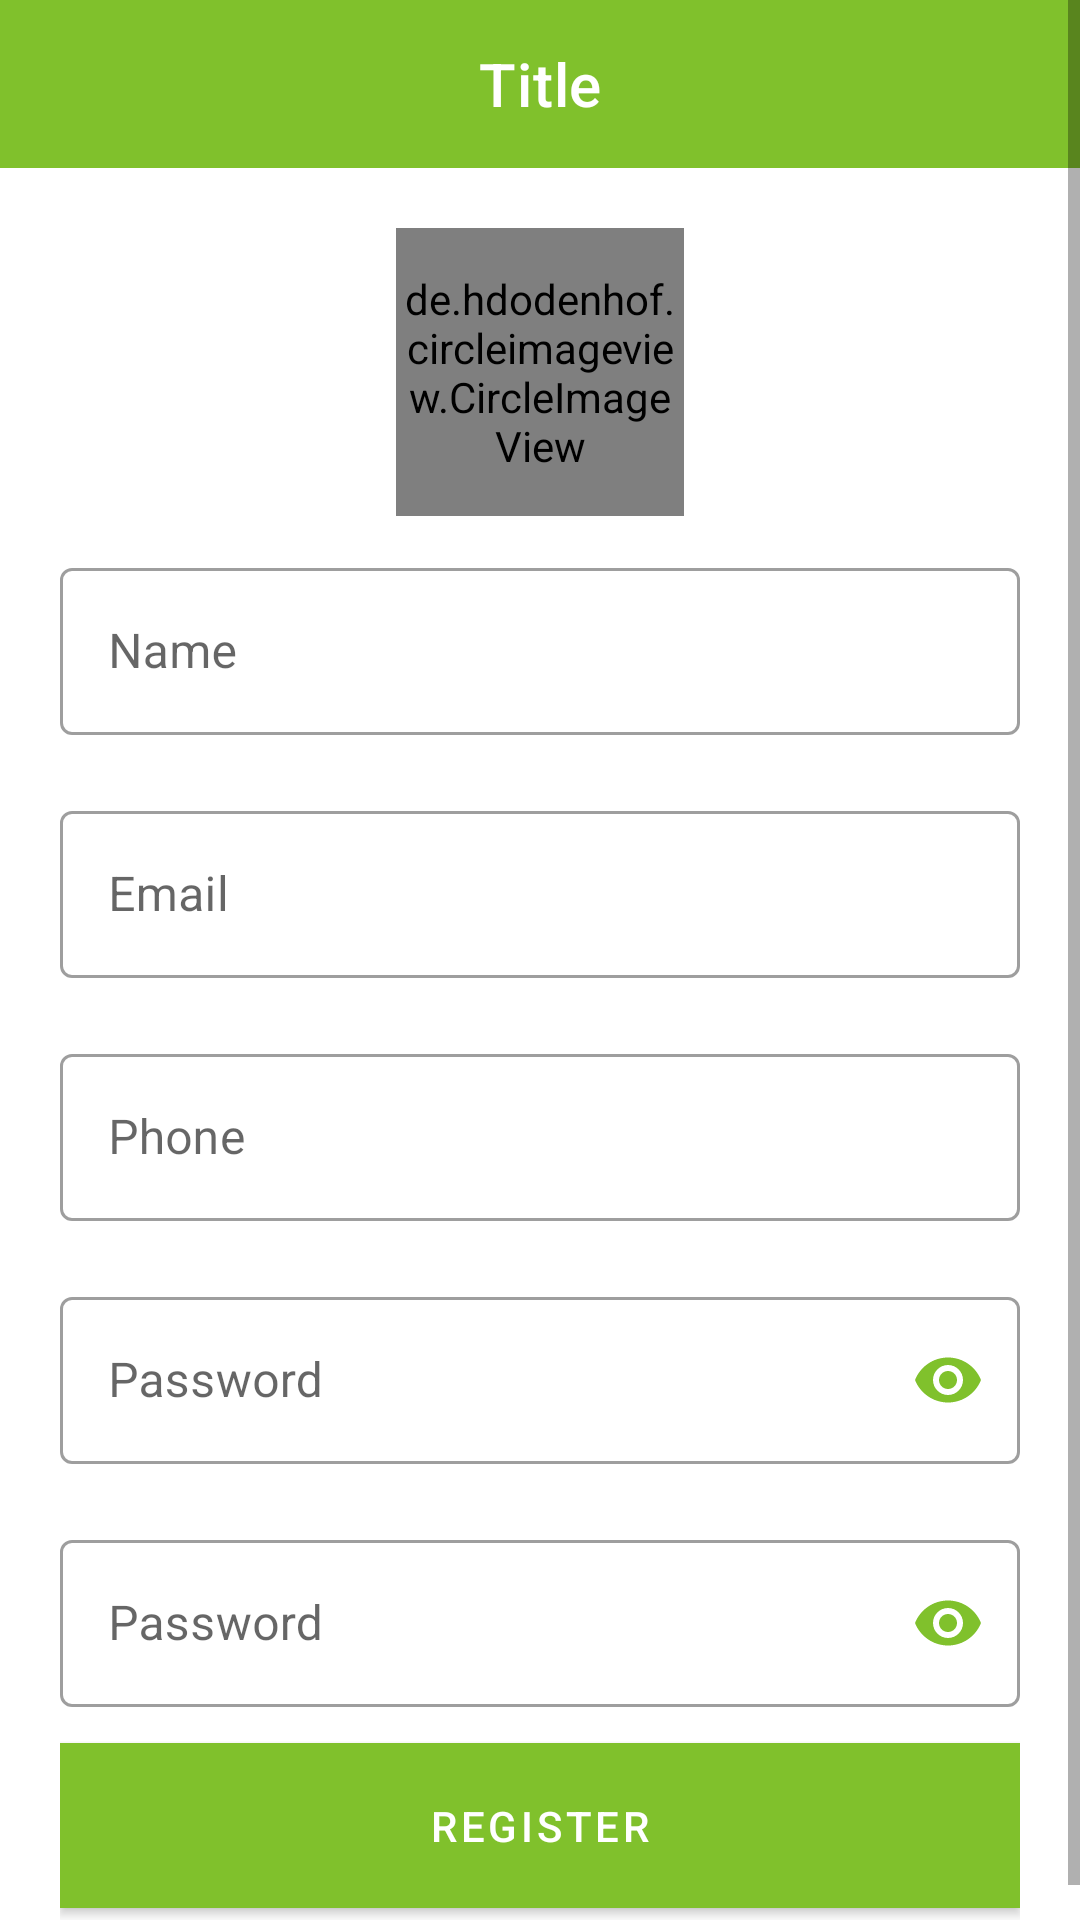

Here is an Android app screen rendered from its layout file. Give the layout XML and the strings, colors and styles it references.
<!-- AndroidManifest.xml: application theme AppTheme -->
<!-- res/layout/activity_register.xml -->
<ScrollView xmlns:android="http://schemas.android.com/apk/res/android"
    xmlns:app="http://schemas.android.com/apk/res-auto"
    android:layout_width="match_parent"
    android:layout_height="match_parent"
    android:orientation="vertical">

    <LinearLayout
        android:id="@+id/scrollbar"
        android:layout_width="match_parent"
        android:layout_height="wrap_content"
        android:orientation="vertical">

        <include
            android:id="@+id/registration_tb"
            layout="@layout/app_toolbar" />


        <LinearLayout
            android:id="@+id/relLayout1"
            android:layout_width="match_parent"
            android:layout_height="wrap_content"
            android:orientation="vertical"
            android:layout_marginTop="20dp"
            android:paddingStart="20dp"
            android:paddingEnd="20dp">


            <de.hdodenhof.circleimageview.CircleImageView
                android:layout_width="96dp"
                android:layout_height="96dp"
                android:src="@drawable/logo"
                app:civ_border_color="@color/light_black"
                app:civ_border_width="2dp"
                android:layout_gravity="center"
                android:layout_marginBottom="12dp"/>



            <com.google.android.material.textfield.TextInputLayout
                style="@style/Widget.MaterialComponents.TextInputLayout.OutlinedBox"
                android:layout_width="match_parent"
                android:layout_height="wrap_content"
                android:hint="@string/prompt_name">

                <com.google.android.material.textfield.TextInputEditText
                    android:id="@+id/input_name"
                    android:layout_width="match_parent"
                    android:layout_height="wrap_content"
                    android:inputType="textPersonName" />

            </com.google.android.material.textfield.TextInputLayout>

            <com.google.android.material.textfield.TextInputLayout
                style="@style/Widget.MaterialComponents.TextInputLayout.OutlinedBox"
                android:layout_width="match_parent"
                android:layout_height="wrap_content"
                android:layout_marginTop="20dp"
                android:hint="@string/prompt_email">

                <com.google.android.material.textfield.TextInputEditText
                    android:id="@+id/input_email"
                    android:layout_width="match_parent"
                    android:layout_height="wrap_content"
                    android:inputType="textEmailAddress" />

            </com.google.android.material.textfield.TextInputLayout>

            <com.google.android.material.textfield.TextInputLayout
                style="@style/Widget.MaterialComponents.TextInputLayout.OutlinedBox"
                android:layout_width="match_parent"
                android:layout_height="wrap_content"
                android:layout_marginTop="20dp"
                android:hint="@string/prompt_phone">

                <com.google.android.material.textfield.TextInputEditText
                    android:id="@+id/input_phone"
                    android:layout_width="match_parent"
                    android:layout_height="wrap_content"
                    android:inputType="phone" />

            </com.google.android.material.textfield.TextInputLayout>


            <com.google.android.material.textfield.TextInputLayout
                style="@style/Widget.MaterialComponents.TextInputLayout.OutlinedBox"
                android:layout_width="match_parent"
                android:layout_height="wrap_content"
                android:layout_marginTop="20dp"
                app:passwordToggleEnabled="true"
                app:passwordToggleTint="@color/green">

                <com.google.android.material.textfield.TextInputEditText
                    android:id="@+id/input_password"
                    android:layout_width="match_parent"
                    android:layout_height="wrap_content"
                    android:hint="@string/password"
                    android:inputType="textPassword" />

            </com.google.android.material.textfield.TextInputLayout>

            <com.google.android.material.textfield.TextInputLayout
                style="@style/Widget.MaterialComponents.TextInputLayout.OutlinedBox"
                android:layout_width="match_parent"
                android:layout_height="wrap_content"
                android:layout_marginTop="20dp"
                app:passwordToggleEnabled="true"
                app:passwordToggleTint="@color/green">

                <com.google.android.material.textfield.TextInputEditText
                    android:id="@+id/input_confirm_password"
                    android:layout_width="match_parent"
                    android:layout_height="wrap_content"
                    android:hint="@string/password"
                    android:inputType="textPassword" />

            </com.google.android.material.textfield.TextInputLayout>


            <com.google.android.material.button.MaterialButton
                android:id="@+id/btn_register"
                android:layout_width="match_parent"
                android:layout_height="wrap_content"
                android:layout_marginTop="12dp"
                android:background="@color/green"
                android:padding="12dp"
                android:text="@string/register"
                app:cornerRadius="8dp" />

            <ProgressBar
                android:id="@+id/progressBar"
                android:layout_width="wrap_content"
                android:layout_height="wrap_content"
                android:layout_gravity="center"
                android:indeterminate="true"
                android:visibility="invisible"
                style="?android:attr/progressBarStyleSmall" />

        </LinearLayout>

    </LinearLayout>


</ScrollView>
<!-- res/layout/app_toolbar.xml (included above) -->
<?xml version="1.0" encoding="utf-8"?>
<RelativeLayout xmlns:android="http://schemas.android.com/apk/res/android"
    xmlns:app="http://schemas.android.com/apk/res-auto"
    android:layout_width="match_parent"
    android:layout_height="?attr/actionBarSize"
    xmlns:tools="http://schemas.android.com/tools"
    android:background="@color/green"
    android:gravity="center_vertical">

    <ImageView
        android:id="@+id/back_button"
        android:layout_width="wrap_content"
        android:layout_height="match_parent"
        app:srcCompat="@drawable/ic_back_arrow"
        android:background="?attr/selectableItemBackgroundBorderless"
        android:adjustViewBounds="true"
        android:layout_marginStart="8dp"
        android:padding="10dp"
        android:layout_centerVertical="true"
        android:clickable="true"
        android:focusable="true"/>

    <TextView
        android:id="@+id/title_tv"
        android:layout_width="match_parent"
        android:layout_height="match_parent"
        android:textColor="@color/white"
        tools:text="Title"
        android:gravity="center"
        android:textAllCaps="false"
        style="?textAppearanceHeadline6"/>

</RelativeLayout>
<!-- resources referenced by this layout -->
<resources>
  <color name="green">#80c12c</color>
  <color name="light_black">#EEECEC</color>
  
      // Application Style color
  <color name="white">#FFFFFF</color>
  
      //Navigation Icon select Color
  <!-- drawable logo: png bitmap (drawable, 13525 bytes) -->
  <string name="password">Password</string>
  <string name="prompt_email">Email</string>
  <string name="prompt_name">Name</string>
  <string name="prompt_phone">Phone</string>
  <string name="register">Register</string>
  <style name="AppTheme" parent="Theme.MaterialComponents.Light.NoActionBar">
          
          <item name="colorPrimary">@color/green</item>
          <item name="colorPrimaryDark">@color/dark_green</item>
          <item name="colorAccent">@color/green</item>
      </style>
  <color name="dark_green">#66A218</color>
</resources>
